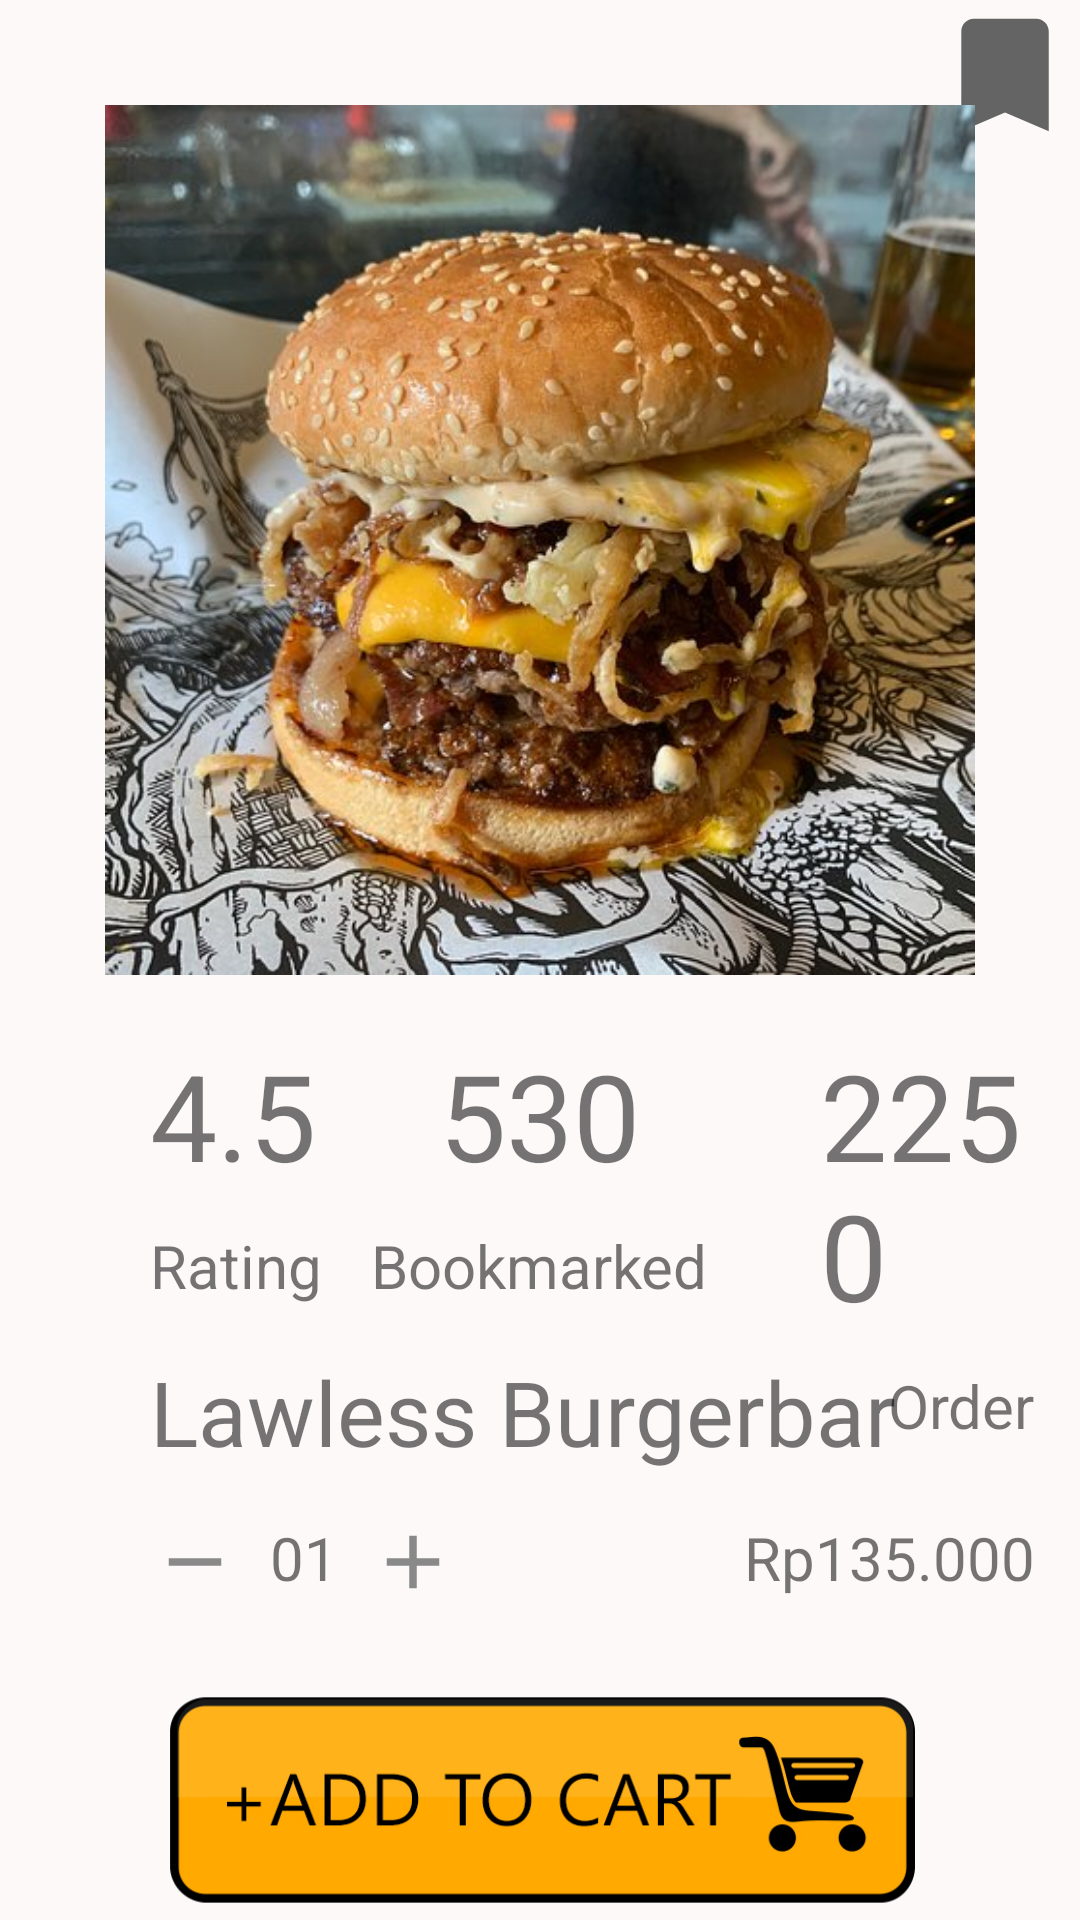

Produce the Android XML layout that renders to this screen, including the resource entries it uses.
<!-- AndroidManifest.xml: application theme Theme.FoodAndBeverageApp -->
<!-- res/layout/activity_details.xml -->
<?xml version="1.0" encoding="utf-8"?>

<RelativeLayout xmlns:android="http://schemas.android.com/apk/res/android"
    xmlns:app="http://schemas.android.com/apk/res-auto"
    xmlns:tools="http://schemas.android.com/tools"
    android:layout_width="match_parent"
    android:layout_height="match_parent"
    android:background="#FDF9F9"
    tools:context=".DetailsActivity">

    <ImageView
        android:id="@+id/btn_back"
        android:layout_width="wrap_content"
        android:layout_height="wrap_content"
        app:srcCompat="@drawable/back_button" />

    <ImageView
        android:id="@+id/btn_bookmark"
        android:layout_width="wrap_content"
        android:layout_height="wrap_content"
        android:layout_alignParentRight="true"
        app:srcCompat="@drawable/bookmark_button" />

    <ImageView
        android:id="@+id/btn_share"
        android:layout_width="wrap_content"
        android:layout_height="wrap_content"
        android:layout_toLeftOf="@id/btn_bookmark"
        app:srcCompat="@drawable/share_button" />

    <ImageView
        android:id="@+id/iv_burger"
        android:layout_width="290dp"
        android:layout_height="290dp"
        android:layout_below="@id/btn_back"
        android:layout_centerInParent="true"
        android:layout_marginTop="35dp"
        app:srcCompat="@drawable/lawless_burger" />

    <TextView
        android:id="@+id/tv_rating"
        android:layout_width="wrap_content"
        android:layout_height="wrap_content"
        android:layout_below="@id/iv_burger"
        android:layout_marginLeft="50dp"
        android:layout_marginTop="20dp"
        android:layout_marginRight="60dp"
        android:text="4.5"
        android:textSize="40dp" />

    <TextView
        android:id="@+id/tv_bookmarked"
        android:layout_width="wrap_content"
        android:layout_height="wrap_content"
        android:layout_below="@id/iv_burger"
        android:layout_centerInParent="true"
        android:layout_marginTop="20dp"
        android:text="530"
        android:textSize="40dp" />

    <TextView
        android:id="@+id/tv_order"
        android:layout_width="wrap_content"
        android:layout_height="wrap_content"
        android:layout_below="@id/iv_burger"
        android:layout_marginLeft="60dp"
        android:layout_marginTop="20dp"
        android:layout_toRightOf="@id/tv_bookmarked"
        android:text="2250"
        android:textSize="40dp" />

    <TextView
        android:id="@+id/txt_rating"
        android:layout_width="wrap_content"
        android:layout_height="wrap_content"
        android:layout_below="@id/tv_rating"
        android:layout_marginLeft="50dp"
        android:layout_marginTop="10dp"
        android:text="Rating"
        android:textSize="20dp" />

    <TextView
        android:id="@+id/txt_bookmarked"
        android:layout_width="wrap_content"
        android:layout_height="wrap_content"
        android:layout_below="@id/tv_bookmarked"
        android:layout_centerInParent="true"
        android:layout_marginLeft="50dp"
        android:layout_marginTop="10dp"
        android:text="Bookmarked"
        android:textSize="20dp" />

    <TextView
        android:id="@+id/txt_order"
        android:layout_width="wrap_content"
        android:layout_height="wrap_content"
        android:layout_below="@id/tv_order"
        android:layout_marginLeft="60dp"
        android:layout_marginTop="10dp"
        android:layout_toRightOf="@id/txt_bookmarked"
        android:text="Order"
        android:textSize="20dp" />

    <TextView
        android:id="@+id/tv_title_details"
        android:layout_width="wrap_content"
        android:layout_height="wrap_content"
        android:layout_below="@id/txt_rating"
        android:layout_marginLeft="50dp"
        android:layout_marginTop="15dp"
        android:text="Lawless Burgerbar"
        android:textSize="30dp" />

    <ImageView
        android:id="@+id/btn_min"
        android:layout_width="wrap_content"
        android:layout_height="wrap_content"
        android:layout_below="@id/tv_title_details"
        android:layout_marginLeft="50dp"
        android:layout_marginTop="15dp"
        app:srcCompat="@drawable/min_button" />

    <TextView
        android:id="@+id/tv_count"
        android:layout_width="wrap_content"
        android:layout_height="wrap_content"
        android:layout_below="@id/tv_title_details"
        android:layout_marginLeft="10dp"
        android:layout_marginTop="15dp"
        android:layout_toRightOf="@id/btn_min"
        android:text="01"
        android:textSize="20dp" />

    <ImageView
        android:id="@+id/btn_add"
        android:layout_width="wrap_content"
        android:layout_height="wrap_content"
        android:layout_below="@id/tv_title_details"
        android:layout_marginLeft="10dp"
        android:layout_marginTop="15dp"
        android:layout_toRightOf="@id/tv_count"
        app:srcCompat="@drawable/add_button" />

    <TextView
        android:id="@+id/tv_detail_price"
        android:layout_width="wrap_content"
        android:layout_height="wrap_content"
        android:layout_below="@id/tv_title_details"
        android:layout_alignParentRight="true"
        android:layout_marginTop="15dp"
        android:layout_marginRight="15dp"
        android:textSize="20dp"
        android:text="Rp135.000" />

    <ImageView
        android:id="@+id/iv_cartButton"
        android:layout_width="250dp"
        android:layout_height="75dp"
        android:layout_below="@id/tv_detail_price"
        android:layout_centerInParent="true"
        android:layout_marginTop="30dp"
        app:srcCompat="@drawable/cart_button" />


</RelativeLayout>
<!-- resources referenced by this layout -->
<resources>
  <!-- drawable add_button (drawable) -->
  <vector android:height="30dp" android:tint="#898989"
      android:viewportHeight="24" android:viewportWidth="24"
      android:width="30dp" xmlns:android="http://schemas.android.com/apk/res/android">
      <path android:fillColor="@android:color/white" android:pathData="M19,13h-6v6h-2v-6H5v-2h6V5h2v6h6v2z"/>
  </vector>
  <!-- drawable bookmark_button (drawable) -->
  <vector android:height="50dp" android:tint="?attr/colorControlNormal"
      android:viewportHeight="24" android:viewportWidth="24"
      android:width="50dp" xmlns:android="http://schemas.android.com/apk/res/android">
      <path android:fillColor="@android:color/white" android:pathData="M17,3H7c-1.1,0 -1.99,0.9 -1.99,2L5,21l7,-3 7,3V5c0,-1.1 -0.9,-2 -2,-2z"/>
  </vector>
  <!-- drawable cart_button: png bitmap (drawable, 50603 bytes) -->
  <!-- drawable lawless_burger: jpg bitmap (drawable, 70183 bytes) -->
  <!-- drawable min_button (drawable) -->
  <vector android:height="30dp" android:tint="#898989"
      android:viewportHeight="24" android:viewportWidth="24"
      android:width="30dp" xmlns:android="http://schemas.android.com/apk/res/android">
      <path android:fillColor="@android:color/white" android:pathData="M19,13H5v-2h14v2z"/>
  </vector>
  <style name="Theme.FoodAndBeverageApp" parent="Theme.MaterialComponents.DayNight.DarkActionBar">
          
          <item name="colorPrimary">@color/purple_500</item>
          <item name="colorPrimaryVariant">@color/purple_700</item>
          <item name="colorOnPrimary">@color/white</item>
          
          <item name="colorSecondary">@color/teal_200</item>
          <item name="colorSecondaryVariant">@color/teal_700</item>
          <item name="colorOnSecondary">@color/black</item>
          
          <item name="android:statusBarColor" tools:targetApi="l">?attr/colorPrimaryVariant</item>
          
      </style>
  <!-- not gathered from this repository: default colours our renderer supplied (Android Studio template values) -->
  <color name="purple_500">#FF6200EE</color>
  <color name="purple_700">#FF3700B3</color>
  <color name="teal_200">#FF03DAC5</color>
  <color name="teal_700">#FF018786</color>
  <color name="black">#FF000000</color>
  <color name="white">#FFFFFFFF</color>
</resources>
